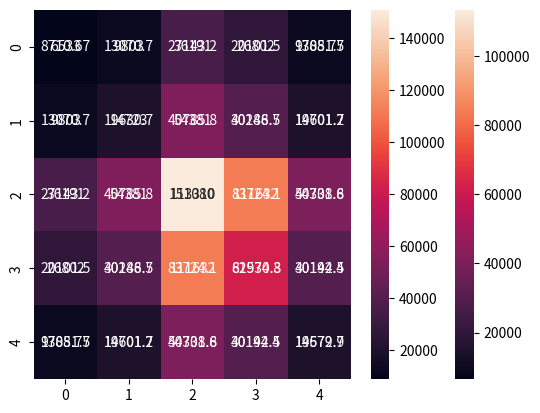

Here is the Python script that generated this plot:
import numpy as np
import seaborn as sn
import matplotlib.pyplot as plt

A=[30,200,10,4]
B=[40,300,20,4]
C=[50,800,20,1]
D=[60,600,20,2]
E=[40,300,20,5]

data= np.array([A,B,C,D,E])

print("\nPopulation data")
covMatrix=np.cov(data,bias=True)
print(covMatrix)

sn.heatmap(covMatrix, annot=True, fmt='g')
plt.show()

print("\nSample data")
covMatrix=np.cov(data,bias=False)
print(covMatrix)

sn.heatmap(covMatrix, annot=True, fmt='g')
plt.show()
